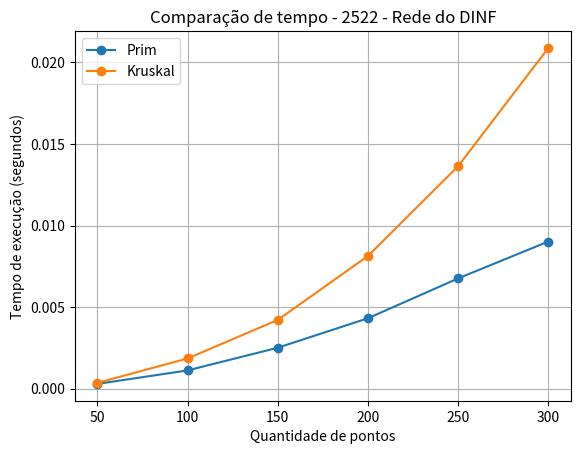
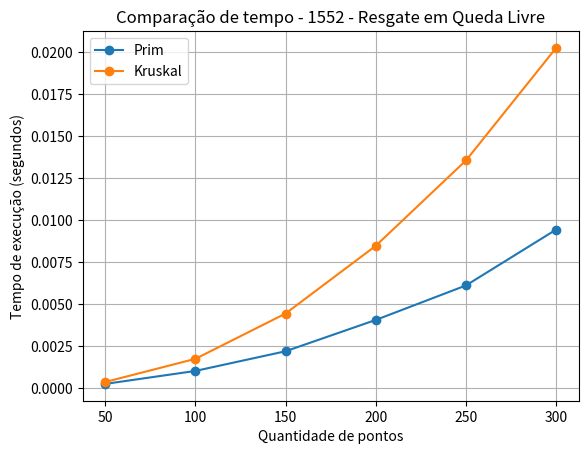

These charts were generated, in order, by the following Python code:
import math
import random
import time
import statistics
import csv
import matplotlib.pyplot as plt


# comparação de tempo entre prim e kruskal
# Problemas:
# 2522 - Rede do DINF
# 1552 - Resgate em Queda Livre


def gerar_pontos(quantidade, limite_coordenada=10000):
    pontos = []

    for _ in range(quantidade):
        x = random.randint(0, limite_coordenada)
        y = random.randint(0, limite_coordenada)
        pontos.append((x, y))

    return pontos


def calcular_distancia(ponto_a, ponto_b, fator_unidade):
    diferenca_x = ponto_a[0] - ponto_b[0]
    diferenca_y = ponto_a[1] - ponto_b[1]

    return math.hypot(diferenca_x, diferenca_y) * fator_unidade

def prim(pontos, fator_unidade):
    quantidade = len(pontos)

    visitado = [False] * quantidade
    menor_distancia = [float("inf")] * quantidade

    menor_distancia[0] = 0.0
    custo_total = 0.0

    for _ in range(quantidade):
        vertice_atual = -1

        for i in range(quantidade):
            if not visitado[i]:
                if vertice_atual == -1 or menor_distancia[i] < menor_distancia[vertice_atual]:
                    vertice_atual = i

        visitado[vertice_atual] = True
        custo_total += menor_distancia[vertice_atual]

        for vizinho in range(quantidade):
            if not visitado[vizinho]:
                distancia = calcular_distancia(
                    pontos[vertice_atual],
                    pontos[vizinho],
                    fator_unidade
                )

                if distancia < menor_distancia[vizinho]:
                    menor_distancia[vizinho] = distancia

    return custo_total


def criar_conjuntos(quantidade):
    pai = list(range(quantidade))
    altura = [0] * quantidade

    return pai, altura


def encontrar_representante(pai, vertice):
    if pai[vertice] != vertice:
        pai[vertice] = encontrar_representante(pai, pai[vertice])

    return pai[vertice]


def unir_conjuntos(pai, altura, vertice_a, vertice_b):
    representante_a = encontrar_representante(pai, vertice_a)
    representante_b = encontrar_representante(pai, vertice_b)

    if representante_a == representante_b:
        return False

    if altura[representante_a] < altura[representante_b]:
        pai[representante_a] = representante_b
    elif altura[representante_a] > altura[representante_b]:
        pai[representante_b] = representante_a
    else:
        pai[representante_b] = representante_a
        altura[representante_a] += 1

    return True


def gerar_arestas(pontos, fator_unidade):
    quantidade = len(pontos)
    arestas = []

    for i in range(quantidade):
        for j in range(i + 1, quantidade):
            peso = calcular_distancia(pontos[i], pontos[j], fator_unidade)
            arestas.append((peso, i, j))

    return arestas


def kruskal(pontos, fator_unidade):
    quantidade = len(pontos)

    arestas = gerar_arestas(pontos, fator_unidade)
    arestas.sort()

    pai, altura = criar_conjuntos(quantidade)

    custo_total = 0.0
    arestas_usadas = 0

    for peso, origem, destino in arestas:
        if unir_conjuntos(pai, altura, origem, destino):
            custo_total += peso
            arestas_usadas += 1

            if arestas_usadas == quantidade - 1:
                break

    return custo_total


def medir_tempo(funcao_algoritmo, pontos, fator_unidade, repeticoes=5):
    tempos = []

    funcao_algoritmo(pontos, fator_unidade)

    for _ in range(repeticoes):
        inicio = time.perf_counter()
        funcao_algoritmo(pontos, fator_unidade)
        fim = time.perf_counter()

        tempos.append(fim - inicio)

    return statistics.median(tempos)


def executar_benchmark(nome_problema, fator_unidade, quantidades):
    resultados = []

    for quantidade in quantidades:
        pontos = gerar_pontos(quantidade)

        tempo_prim = medir_tempo(prim, pontos, fator_unidade)
        tempo_kruskal = medir_tempo(kruskal, pontos, fator_unidade)

        custo_prim = prim(pontos, fator_unidade)
        custo_kruskal = kruskal(pontos, fator_unidade)

        resultados.append({
            "problema": nome_problema,
            "quantidade_pontos": quantidade,
            "tempo_prim": tempo_prim,
            "tempo_kruskal": tempo_kruskal,
            "custo_prim": custo_prim,
            "custo_kruskal": custo_kruskal
        })

        print(f"{nome_problema} | {quantidade} pontos")
        print(f"  Prim    -> tempo: {tempo_prim:.6f}s | custo: {custo_prim:.2f}")
        print(f"  Kruskal -> tempo: {tempo_kruskal:.6f}s | custo: {custo_kruskal:.2f}")
        print()

    return resultados

def gerar_grafico_tempo(resultados, nome_problema, nome_arquivo):
    quantidades = [linha["quantidade_pontos"] for linha in resultados]
    tempos_prim = [linha["tempo_prim"] for linha in resultados]
    tempos_kruskal = [linha["tempo_kruskal"] for linha in resultados]

    plt.figure()

    plt.plot(quantidades, tempos_prim, marker="o", label="Prim")
    plt.plot(quantidades, tempos_kruskal, marker="o", label="Kruskal")

    plt.title(f"Comparação de tempo - {nome_problema}")
    plt.xlabel("Quantidade de pontos")
    plt.ylabel("Tempo de execução (segundos)")

    plt.legend()
    plt.grid(True)

    plt.savefig(nome_arquivo, dpi=300, bbox_inches="tight")
    plt.close()


def salvar_resultados_csv(nome_arquivo, resultados):
    campos = [
        "problema",
        "quantidade_pontos",
        "tempo_prim",
        "tempo_kruskal",
        "custo_prim",
        "custo_kruskal"
    ]

    with open(nome_arquivo, "w", newline="", encoding="utf-8") as arquivo:
        escritor = csv.DictWriter(arquivo, fieldnames=campos)
        escritor.writeheader()
        escritor.writerows(resultados)



def main():
    random.seed(42)

    quantidades = [50, 100, 150, 200, 250, 300]

    resultados_2522 = executar_benchmark(
        nome_problema="2522 - Rede do DINF",
        fator_unidade=1.0,
        quantidades=quantidades
    )

    resultados_1552 = executar_benchmark(
        nome_problema="1552 - Resgate em Queda Livre",
        fator_unidade=0.01,
        quantidades=quantidades
    )

    todos_resultados = resultados_2522 + resultados_1552

    salvar_resultados_csv(
        nome_arquivo="resultados_tempo_prim_kruskal.csv",
        resultados=todos_resultados
    )

    gerar_grafico_tempo(
        resultados=resultados_2522,
        nome_problema="2522 - Rede do DINF",
        nome_arquivo="grafico_tempo_2522.png"
    )

    gerar_grafico_tempo(
        resultados=resultados_1552,
        nome_problema="1552 - Resgate em Queda Livre",
        nome_arquivo="grafico_tempo_1552.png"
    )

    print("Arquivos gerados:")
    print("- resultados_tempo_prim_kruskal.csv")
    print("- grafico_tempo_2522.png")
    print("- grafico_tempo_1552.png")

main()
